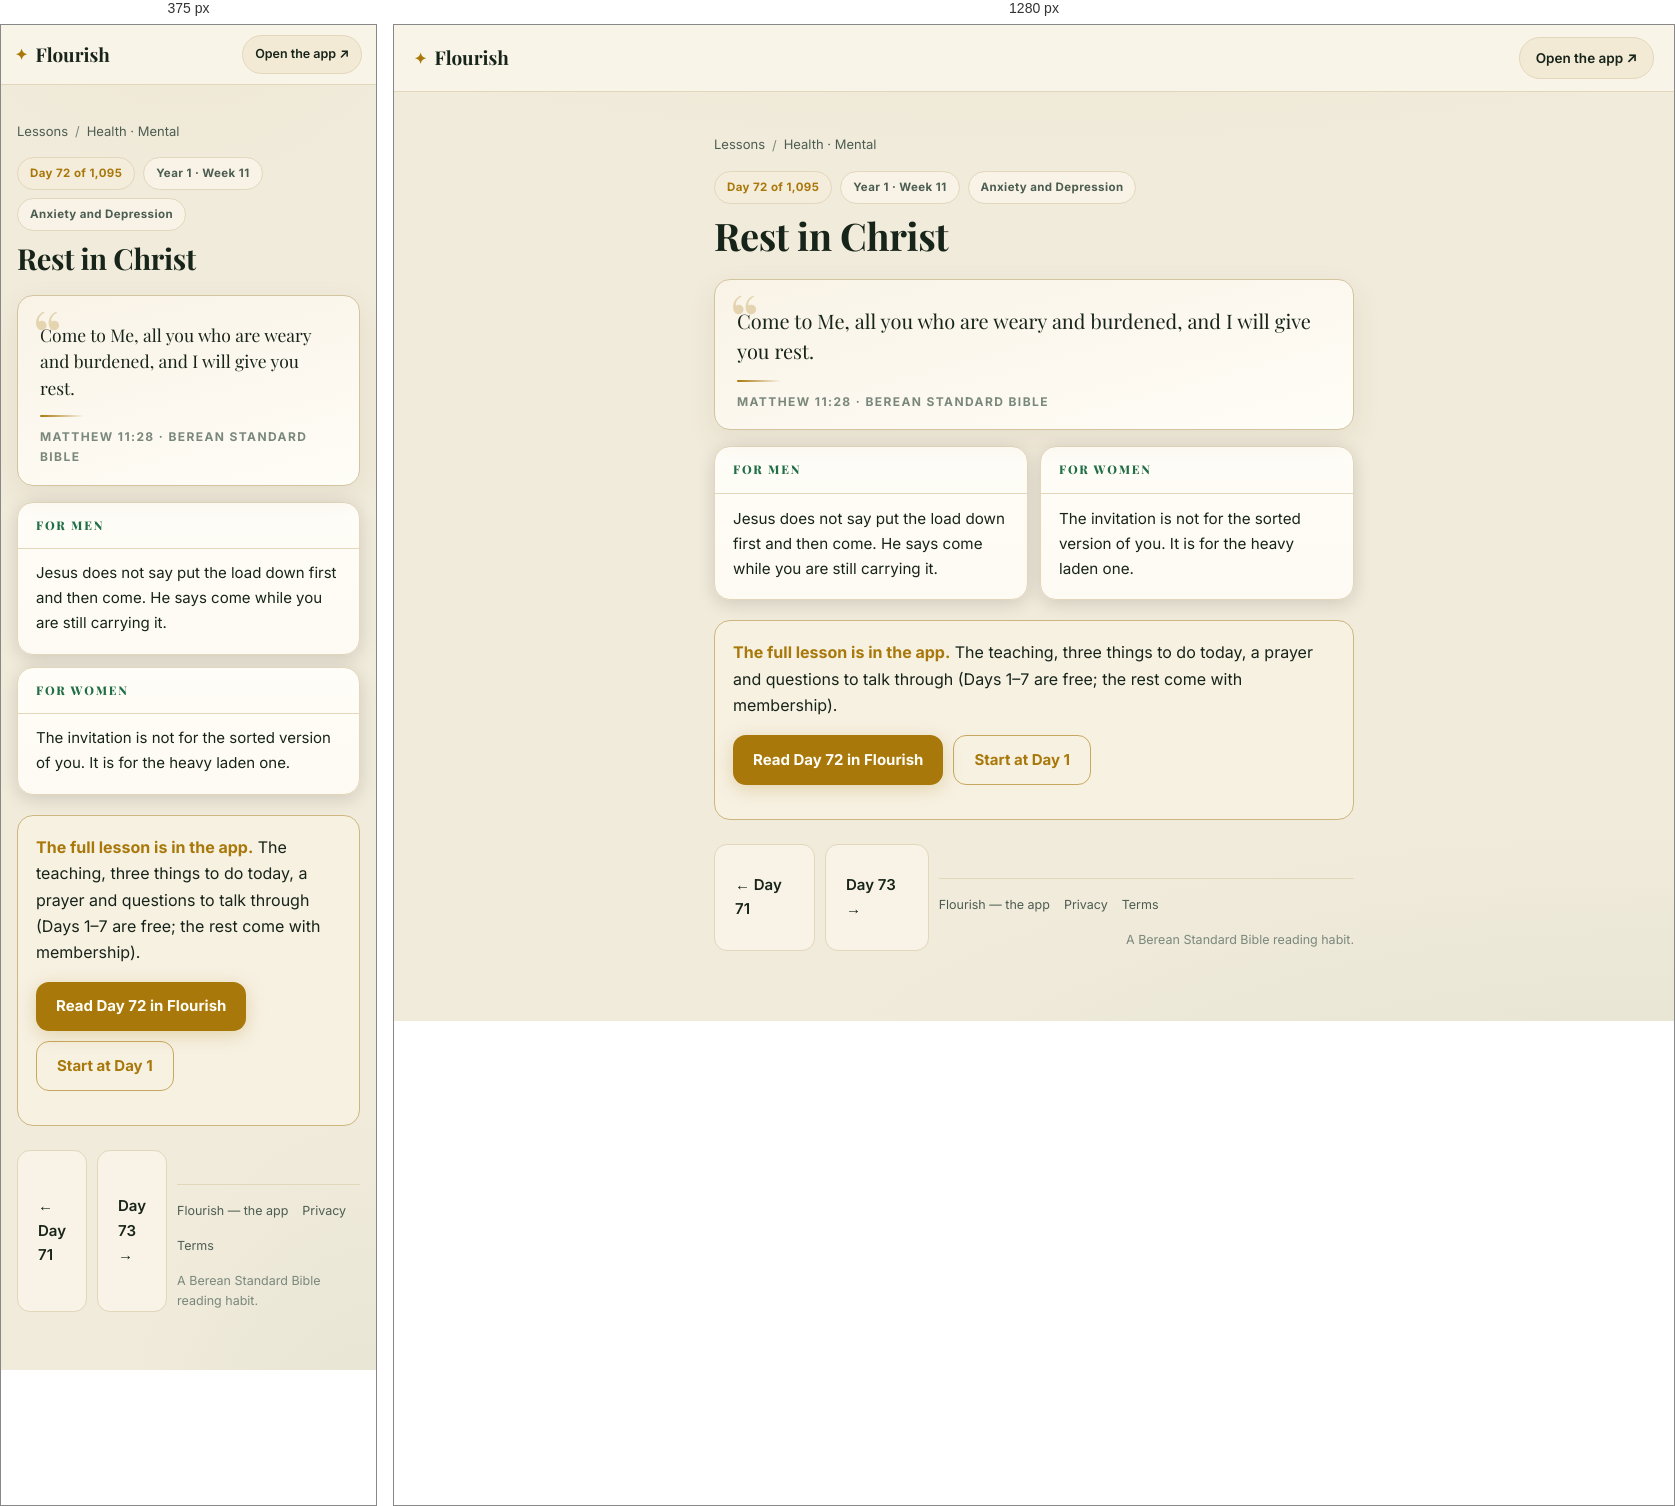
Rendered at 375 px and 1280 px, left to right.

<!-- file: day-72.html -->
<!DOCTYPE html>
<html lang="en">
<head>
<meta charset="UTF-8">
<meta name="viewport" content="width=device-width, initial-scale=1">
<title>Rest in Christ (Matthew 11:28) — Day 72 | Flourish</title>
<meta name="description" content="Matthew 11:28: Come to Me, all you who are weary and burdened, and I will give you rest.">
<link rel="canonical" href="https://fitfriendchris.github.io/flourish/learn/day-72.html">
<meta property="og:type" content="article">
<meta property="og:title" content="Rest in Christ (Matthew 11:28) — Day 72 | Flourish">
<meta property="og:description" content="Matthew 11:28: Come to Me, all you who are weary and burdened, and I will give you rest.">
<meta property="og:url" content="https://fitfriendchris.github.io/flourish/learn/day-72.html">
<meta property="og:image" content="https://fitfriendchris.github.io/flourish/og.png">
<link rel="stylesheet" href="learn.css">
</head>
<body>
<header class="bar"><a class="brand" href=""><span class="mk">✦</span>Flourish</a><a class="pill" href="">Open the app ↗</a></header>
<main>
<nav class="crumbs"><a href="./">Lessons</a><span>/</span><a href="mental.html">Health · Mental</a></nav>
<div class="chip-row"><span class="chip gold">Day 72 of 1,095</span><span class="chip">Year 1 · Week 11</span><span class="chip">Anxiety and Depression</span></div>
<h1>Rest in Christ</h1>
<figure class="verse"><p>Come to Me, all you who are weary and burdened, and I will give you rest.</p><span class="orn"></span><figcaption>Matthew 11:28 · Berean Standard Bible</figcaption></figure>
<section class="duo"><article class="reader"><h2>For men</h2><p>Jesus does not say put the load down first and then come. He says come while you are still carrying it.</p></article><article class="reader"><h2>For women</h2><p>The invitation is not for the sorted version of you. It is for the heavy laden one.</p></article></section>
<div class="banner"><b>The full lesson is in the app.</b> The teaching, three things to do today, a prayer and questions to talk through (Days 1–7 are free; the rest come with membership).<br><div class="cta-row"><a class="cta" href="../#/academy/lesson/72">Read Day 72 in Flourish</a><a class="cta alt" href="../">Start at Day 1</a></div></div>
<div class="nav"><a class="cta ghost" href="day-71.html">← Day 71</a><a class="cta ghost" href="day-73.html">Day 73 →</a>
<footer class="site"><a href="">Flourish — the app</a><a href="privacy.html">Privacy</a><a href="terms.html">Terms</a><span class="fm">A Berean Standard Bible reading habit.</span></footer>
</main>
</body>
</html>


/* @media block from learn.css */
@media(max-width:620px){
  .bar{padding:10px 14px}
  .pill{font-size:12.5px;padding:8px 12px}
  .duo{grid-template-columns:1fr}
  .lrow .lr{display:none}
  main{padding:18px 16px 48px}
  .verse p{font-size:17.5px}
  .reader p{font-size:15px}
}